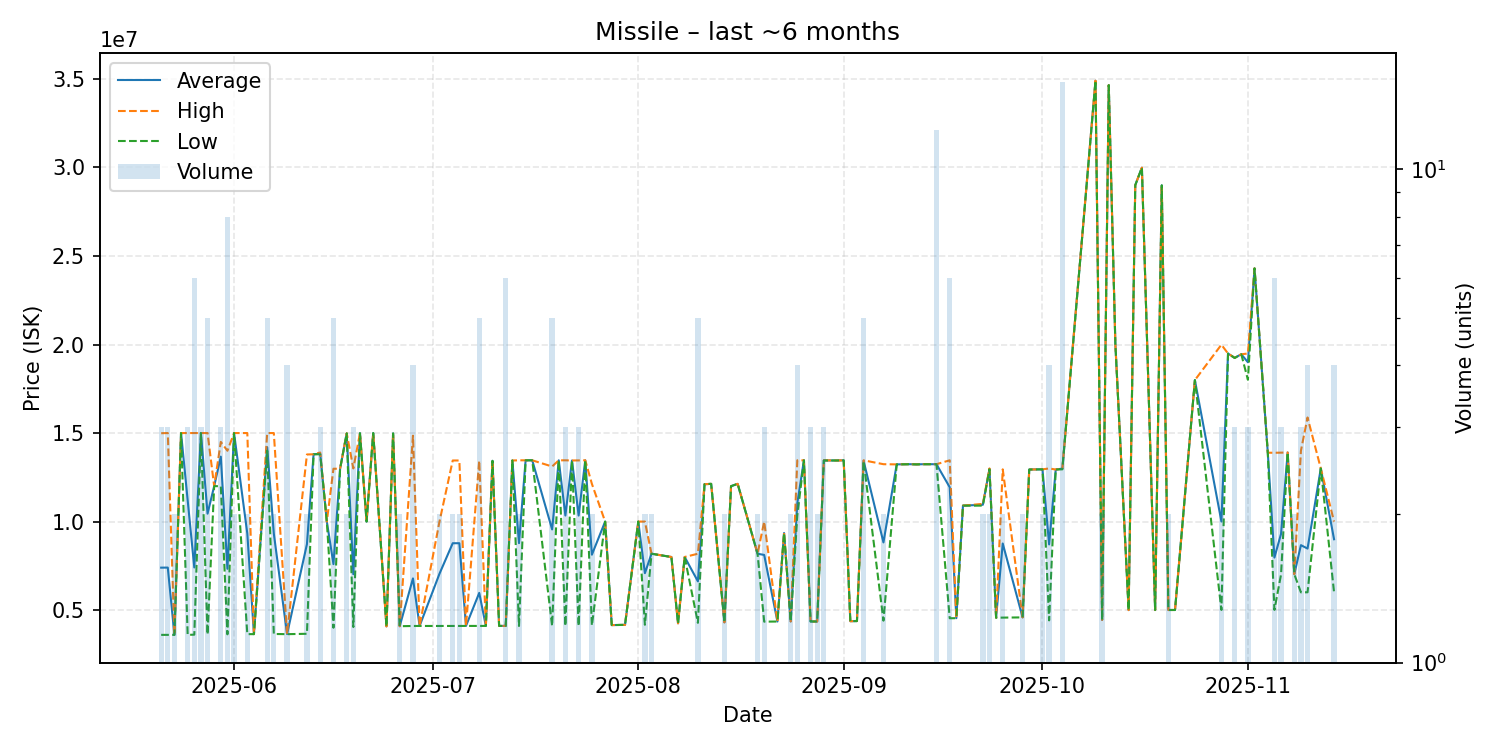

The file beside this chart, header and first rows:
date, average, highest, lowest, order_count, volume
2025-05-21, 7397000, 14990000, 3600500, 3, 3
2025-05-22, 7400667, 15000000, 3601000, 3, 3
2025-05-23, 3601000, 3601000, 3601000, 2, 2
2025-05-24, 15000000, 15000000, 15000000, 1, 1
2025-05-25, 11200333, 15000000, 3601000, 3, 3
2025-05-26, 7407833, 15000000, 3612000, 4, 6
2025-05-27, 15000000, 15000000, 15000000, 1, 3
2025-05-28, 10447800, 15000000, 3619500, 5, 5
2025-05-29, 12000000, 12000000, 12000000, 1, 1
2025-05-30, 13666667, 14500000, 12000000, 3, 3
2025-05-31, 7332750, 14000000, 3632000, 6, 8
2025-06-01, 15000000, 15000000, 15000000, 2, 2
2025-06-03, 9321500, 15000000, 3643000, 2, 2
2025-06-04, 3642000, 3642000, 3642000, 1, 1
2025-06-06, 14200000, 15000000, 14000000, 2, 5
2025-06-07, 9325500, 15000000, 3651000, 2, 2
2025-06-09, 3645750, 3650500, 3641000, 3, 4
2025-06-12, 8726000, 13790000, 3662000, 2, 2
2025-06-13, 13800000, 13800000, 13800000, 1, 1
2025-06-14, 13833333, 13900000, 13800000, 3, 3
2025-06-15, 10000000, 10000000, 10000000, 1, 1
2025-06-16, 7596200, 12985000, 4004000, 4, 5
2025-06-17, 12980000, 12980000, 12980000, 1, 1
2025-06-18, 14985000, 14990000, 14980000, 2, 2
2025-06-19, 7028667, 13000000, 4043000, 2, 3
2025-06-20, 14990000, 14990000, 14990000, 1, 1
2025-06-21, 10000000, 10000000, 10000000, 1, 1
2025-06-22, 15000000, 15000000, 15000000, 1, 1
2025-06-24, 4080000, 4080000, 4080000, 1, 1
2025-06-25, 14980000, 14980000, 14980000, 1, 1
2025-06-26, 4090000, 4090000, 4090000, 2, 2
2025-06-28, 6789500, 14850000, 4103000, 4, 4
2025-06-29, 4102000, 4102000, 4102000, 1, 1
2025-07-02, 7052000, 10000000, 4104000, 2, 2
2025-07-04, 8777000, 13450000, 4104000, 2, 2
2025-07-05, 8777000, 13450000, 4104000, 2, 2
2025-07-06, 4104000, 4104000, 4104000, 1, 1
2025-07-08, 5971000, 13440000, 4104000, 5, 5
2025-07-09, 4106000, 4106000, 4106000, 1, 1
2025-07-10, 13430000, 13430000, 13430000, 1, 1
2025-07-11, 4108000, 4108000, 4108000, 1, 1
2025-07-12, 4107333, 4108000, 4107000, 3, 6
2025-07-13, 13450000, 13450000, 13450000, 1, 1
2025-07-14, 8781000, 13460000, 4102000, 2, 2
2025-07-15, 13460000, 13460000, 13460000, 1, 1
2025-07-16, 13460000, 13460000, 13460000, 1, 1
2025-07-19, 9555400, 13110000, 4103500, 5, 5
2025-07-20, 13460000, 13460000, 13460000, 1, 1
2025-07-21, 10342000, 13460000, 4106000, 3, 3
2025-07-22, 13450000, 13450000, 13450000, 1, 1
2025-07-23, 10339333, 13455000, 4108000, 3, 3
2025-07-24, 13460000, 13460000, 13460000, 1, 1
2025-07-25, 8129000, 12130000, 4128000, 2, 2
2025-07-27, 9999000, 9999000, 9999000, 1, 1
2025-07-28, 4153000, 4153000, 4153000, 1, 1
2025-07-30, 4166000, 4166000, 4166000, 1, 1
2025-08-01, 9999000, 9999000, 9999000, 1, 1
2025-08-02, 7085500, 10000000, 4171000, 2, 2
2025-08-03, 8184000, 8184000, 8184000, 2, 2
2025-08-06, 7999000, 7999000, 7999000, 1, 1
... 69 more rows
